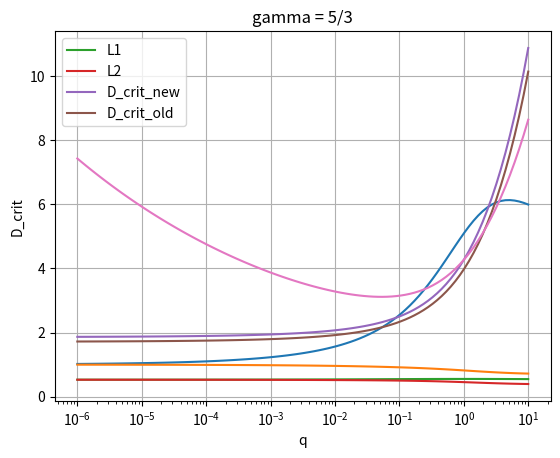

The matplotlib source for this figure:
import numpy as np
import matplotlib.pyplot as plt
from scipy.optimize import fsolve
from scipy.optimize import minimize_scalar

# Constants
G = 6.67430e-11


def potantial(r, omega, M1, M2, R):
    d = (M2 * R) / (M1 + M2)
    return - G * M1 / r - G * M2 / np.abs(R - r) - 0.5 * omega**2 * (r - d)**2

def get_L1(q):
    mu = q / (1 + q)
    func1 = lambda x: x**5 + (mu - 3)*x**4 + (3 - 2*mu)*x**3 - mu*x**2 + 2*mu*x - mu
    guess1 = (mu/3)**(1/3)
    L1 = fsolve(func1, guess1)[0]
    return 1 - L1

def get_L2(q):
    mu = q / (1 + q)
    func2 = lambda x: x**5 - (mu - 3)*x**4 + (3 - 2*mu)*x**3 - mu*x**2 - 2*mu*x - mu
    guess2 = (mu/3)**(1/3)
    L2 = fsolve(func2, guess2)[0]
    return 1 + L2


def getB1(q):
    L1 = get_L1(q)

    return 1 / ((L1**3) * (1 + q)) + q / (((1 - L1)**3) * (1 + q)) - 1 

def getB2(q):
    L2 = get_L2(q)

    C2 = 1 / ((L2**3) * (1 + q)) + q / (((L2 - 1)**3) * (1 + q))

    return 1 / ((L2**3) * (1 + q)) + q / (((L2 - 1)**3) * (1 + q)) - 1 

def getC1(q):
    L1 = get_L1(q)

    return 1 / L1**3 + q / (1 - L1)**3

def getC2(q):
    L2 = get_L2(q)

    return 1 / L2**3 + q / (L2 - 1)**3

def getA1(q):
    L1 = get_L1(q)

    return - 2 / ((L1**3) * (1 + q)) - 2*q / (((1 - L1)**3) * (1 + q)) - 1 

def getA2(q):
    L2 = get_L2(q)

    return - 2 / ((L2**3) * (1 +q )) - 2*q / (((L2 - 1)**3) * (1 + q)) - 1 


def L1_Massflux(q):
    L1 = get_L1(q)
    C1 = 1 / L1**3 + q / (1 - L1)**3
    B1 = C1 - 1 - q
    return Gamma_coefficent3D(gamma,1) * 4 * (1 + q)/ np.sqrt(B1 * C1)

def L2_Massflux(q):
    L2 = get_L2(q)
    C2 = 1 / L2**3 + q / (L2 - 1)**3
    B2 = C2 - 1 - q
    return Gamma_coefficent3D(gamma,1) * 4 * (1 + q)/ np.sqrt(B2 * C2)


def L1_Massflux_MOD(q):
    coeff = 1
    L1 = get_L1(q)
    C1 = 1 / ((L1**3) * (1 + q)) + q / (((1 - L1)**3) * (1 + q))
    B1 = C1 - 1 
    A1 = - 2*C1 - 1
    avg = (B1 + C1)/2
    factor = 1/np.sqrt(1 + coeff*abs(A1/avg))
    return factor

def L2_Massflux_MOD(q):
    coeff = 1
    L2 = get_L2(q)
    C2 = 1 / ((L2**3) * (1 + q)) + q / (((L2 - 1)**3) * (1 + q))
    B2 = C2 - 1
    avg = (B2 + C2)/2
    A2 = - 2* C2 - 1
    factor = 1/np.sqrt(1 + coeff*abs(A2/avg))
    return factor






def get_g(q):
    L1 = get_L1(q)
    L2 = get_L2(q)
    
    pot1 = - 1/L1 - q/(1 - L1) - q**2 / (2 * (1 + q))
    pot2 = - 1/L2 - q/(L2 - 1) - q**2 / (2 * (1 + q))

    return pot1 - pot2

def get_f(q):
    B1 = getB1(q)
    B2 = getB2(q)
    C1 = getC1(q)
    C2 = getC2(q)

    return np.sqrt((B1 * C1) / (B2 * C2))

def get_f_mod(q):
    B1 = getB1(q)
    B2 = getB2(q)
    C1 = getC1(q)
    C2 = getC2(q)

    ratio = L2_Massflux_MOD(q)/L1_Massflux_MOD(q)

    return np.sqrt((B1 * C1) / (B2 * C2)) * ratio


def D_crit(q, alpha):
    f = get_f(q) ** (1/alpha)
    return - get_g(q) * f / (f - 1)

def D_crit_numer(q, alpha):
    f = get_f_mod(q) ** (1/alpha)
    return - get_g(q) * f / (f - 1)






def get_alphas(gamma):
    return (3 * gamma - 1) / (2 * (gamma - 1)) 

def get_q_crit(alpha):
    result = minimize_scalar(D_crit, bounds=(0, 1), args=(alpha,), method='bounded')
    return result.x






def Gamma_coefficent3D(gamma,k):
    return 4* np.pi * ((gamma - 1) / (3 * gamma - 1)) * (gamma - 1)**((gamma + 1) / (2 * (gamma - 1))) * (gamma * k)**(-1 / (gamma - 1)) * (2 / (gamma + 1))**((gamma + 1) / (2 * (gamma - 1)))

def Gamma_coefficent2D(gamma,k):
    return (gamma * k)**(-1 / (gamma - 1)) * (2 * (gamma - 1) / (gamma + 1))**((gamma + 1) / (2 * (gamma - 1))) * (np.math.gamma((gamma + 1) / (2 * (gamma - 1)) + 1) / np.math.gamma((gamma + 1) / (2 * (gamma - 1)) + 1.5))


def get_C_ratio(q):
    L1 = get_L1(q)
    L2 = get_L2(q)
    C1 = 1 / L1**3 + q / (1 - L1)**3
    C2 = 1 / L2**3 + q / (L2 - 1)**3
    return C1/C2



gamma = 5/3
powers = np.linspace(-6, 1, 100)
qs = 10**powers
f0 = 1

C_ratio = [get_C_ratio(q) for q in qs]
plt.plot(qs, C_ratio)
plt.grid()
plt.xscale('log')
plt.show()








ratios1 = [L1_Massflux_MOD(q) for q in qs]
ratios2 = [L2_Massflux_MOD(q) for q in qs]

ratios1 = np.array(ratios1)
ratios2 = np.array(ratios2)

rratios = ratios2/ratios1
plt.plot(qs, rratios)
plt.grid()
plt.xscale('log')
plt.show()


plt.plot(qs, ratios1, label='L1')
plt.plot(qs, ratios2, label='L2')
plt.grid()
plt.xlabel('log(q)')
plt.ylabel('New M_dot / Old M_dot')
plt.xscale('log')
plt.title("New analytic approximation / Ritter's forumla, with reg avg")
plt.legend()
plt.show()





alpha = get_alphas(5/3)
D_crits = [D_crit(q, alpha) for q in qs]
D_crits_numer = np.array([D_crit_numer(q, alpha) for q in qs])

#plt.plot(qs, D_crits, label='D_crit_Ritter')
plt.plot(qs, D_crits_numer, label='D_crit_new')
plt.plot(qs, D_crits, label='D_crit_old')
plt.grid()
plt.legend()
plt.xscale('log')
plt.xlabel('q')
plt.ylabel('D_crit')




q_crit = get_q_crit(alpha)
print("q_crit = ", q_crit)
plt.title("gamma = 5/3")
plt.show()


q_power = -0.1
coeff = np.array([q**q_power for q in qs])
stat = D_crits_numer * coeff

plt.plot(qs, stat)
plt.grid()
plt.xscale('log')
plt.show()


massfluxs1 = []
massfluxs2 = []


for q in qs:

    B1 = getB1(q)
    B2 = getB2(q)
    C1 = getC1(q)
    C2 = getC2(q)

    massflux1 = Gamma_coefficent3D(gamma,1) / np.sqrt(B1 * C1)
    massflux2 = Gamma_coefficent3D(gamma,1) / np.sqrt(B2 * C2)

    massfluxs1.append(massflux1 * 4 * (1 + q))
    massfluxs2.append(massflux2 * 4 * (1 + q))



massfluxs1 = np.array(massfluxs1)
massfluxs2 = np.array(massfluxs2)


Teo_data = np.array([
    [0.000001, 0.27432, 0.28106, 1.08682, 1.11351],
    [0.0001, 0.26229, 0.29356, 1.03914, 1.16303],
    [0.010, 0.21217, 0.35740, 0.84058, 1.41594],
    [0.100, 0.16104, 0.48436, 0.63803, 1.91895],
    [0.300, 0.13879, 0.64014, 0.54987, 2.53614],
    [1.000, 0.12854, 1.01709, 0.50926, 4.02955],
    [3.333, 0.13879, 1.82868, 0.54987, 7.24495],
    [10.000, 0.16104, 3.20845, 0.63803, 12.71137]
])

ques = Teo_data[:, 0]
TeoL15_3 = Teo_data[:, 1]
TeoL25_3 = Teo_data[:, 2]
TeoL1_1 = Teo_data[:, 3]
TeoL2_1 = Teo_data[:, 4]


